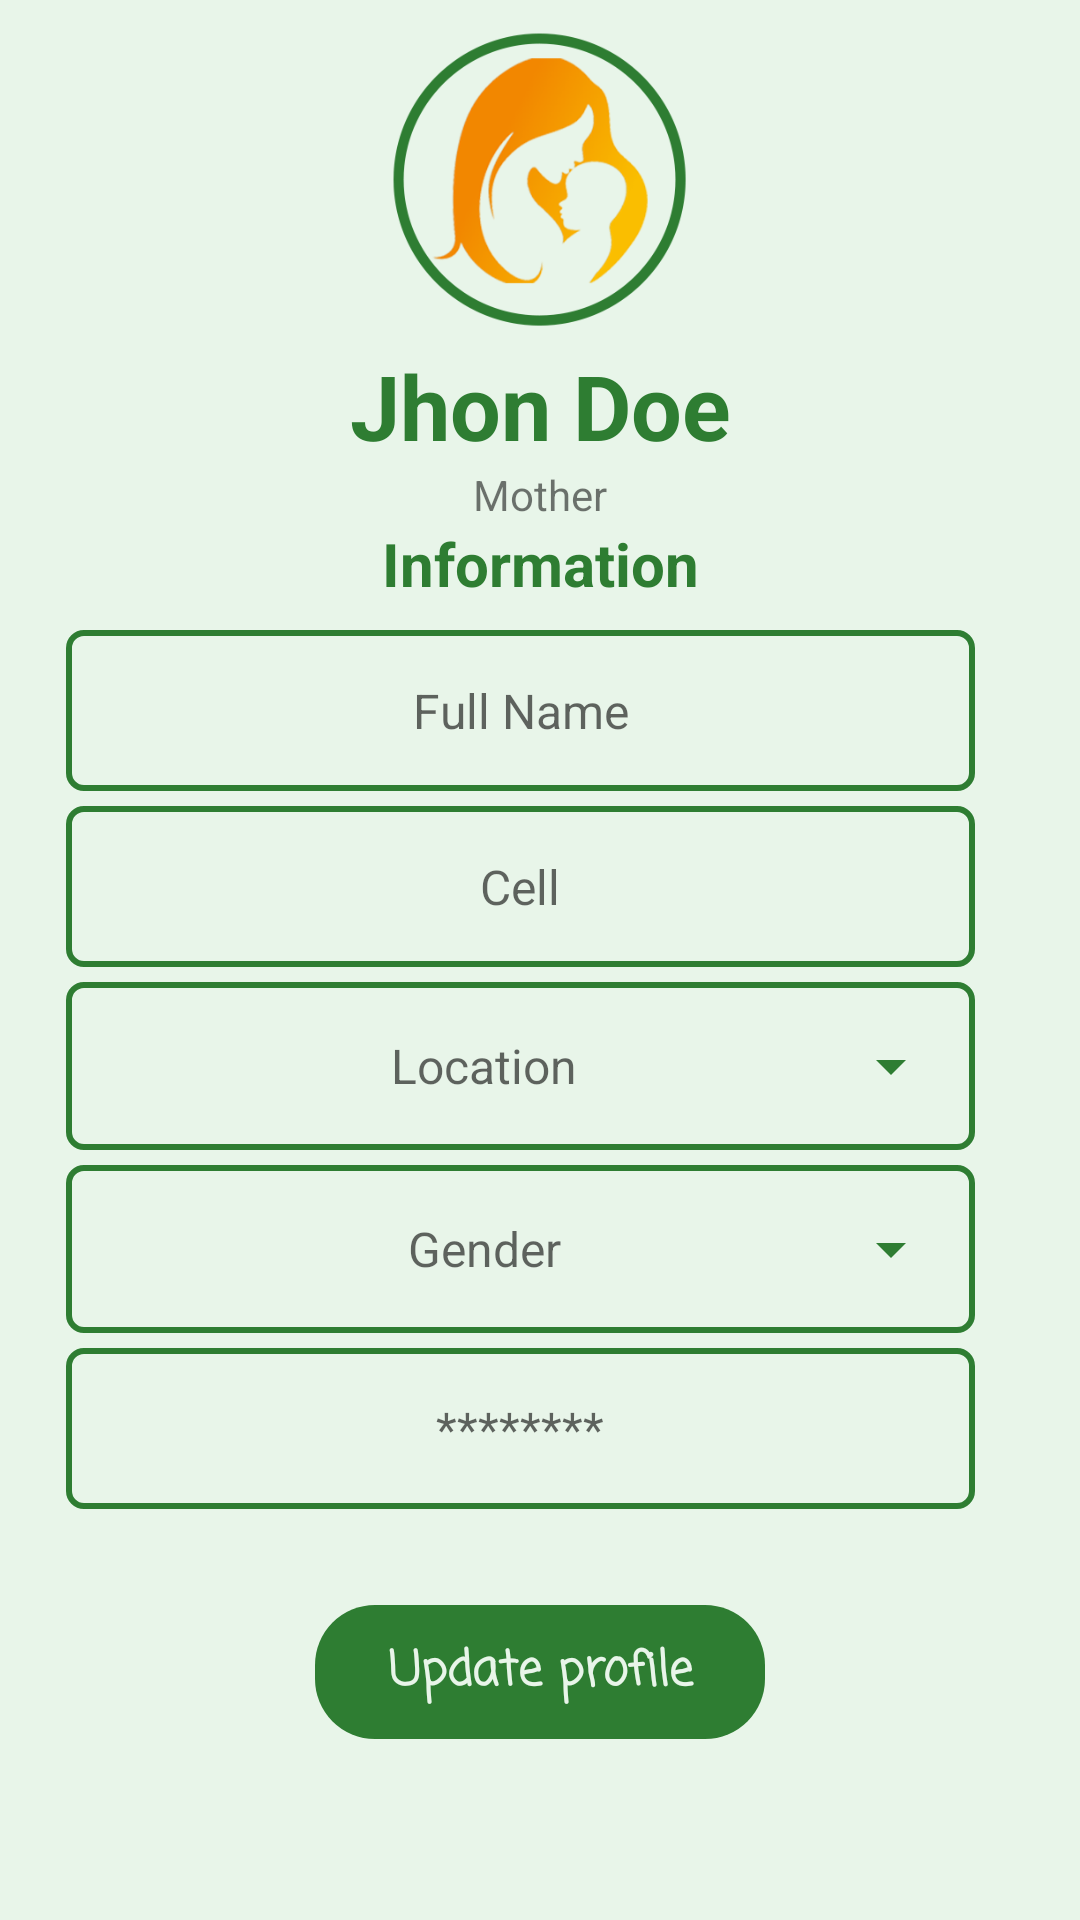

Android layout source for this screen:
<!-- AndroidManifest.xml: application theme AppTheme -->
<!-- res/layout/activity_edit_profile.xml -->
<?xml version="1.0" encoding="utf-8"?>
<ScrollView xmlns:android="http://schemas.android.com/apk/res/android"
    xmlns:app="http://schemas.android.com/apk/res-auto"
    xmlns:tools="http://schemas.android.com/tools"
    android:layout_width="match_parent"
    android:layout_height="match_parent"
    android:background="@color/background"
    tools:context=".mothers.EditProfileActivity">

    <FrameLayout
        android:layout_width="match_parent"
        android:layout_height="match_parent">

        <RelativeLayout
            android:layout_width="match_parent"
            android:layout_height="wrap_content"
            android:gravity="center">

            <LinearLayout
                android:id="@+id/img_layout"
                android:layout_width="match_parent"
                android:layout_height="match_parent"
                android:gravity="center"
                android:layout_marginTop="10dp"
                android:orientation="vertical">

                <ImageView
                    android:layout_width="100dp"
                    android:layout_height="100dp"
                    app:srcCompat="@drawable/logo11" />

                <TextView
                    android:id="@+id/doctor_name"
                    android:layout_width="match_parent"
                    android:layout_height="wrap_content"
                    android:fontFamily="sans-serif"
                    android:gravity="center"
                    android:paddingTop="5dp"
                    android:text="Jhon Doe"
                    android:textColor="@color/button"
                    android:textSize="30sp"
                    android:textStyle="bold" />

                <TextView
                    android:id="@+id/textView6"
                    android:layout_width="match_parent"
                    android:layout_height="wrap_content"
                    android:gravity="center"
                    android:text="Mother" />

                <TextView
                    android:id="@+id/textView5"
                    android:layout_width="match_parent"
                    android:layout_height="wrap_content"
                    android:fontFamily="sans-serif"
                    android:gravity="center"
                    android:text="Information"
                    android:textColor="@color/button"
                    android:textSize="20sp"
                    android:textStyle="bold" />

            </LinearLayout>


            <LinearLayout
                android:id="@+id/layout1"
                android:layout_width="match_parent"
                android:layout_height="wrap_content"
                android:layout_marginTop="200dp"
                android:orientation="vertical"
                android:paddingTop="10dp">

                <EditText
                    android:id="@+id/etxtfullname"
                    android:layout_width="match_parent"
                    android:layout_height="wrap_content"
                    android:layout_marginLeft="22dp"
                    android:layout_marginRight="35dp"
                    android:background="@drawable/border"
                    android:gravity="center"
                    android:hint="Full Name"
                    android:inputType="text"
                    android:padding="16dp"
                    android:textColor="@color/textcolor"
                    android:textSize="16dp" />

                <EditText
                    android:id="@+id/etxtcell"
                    android:layout_width="match_parent"
                    android:layout_height="wrap_content"
                    android:layout_marginLeft="22dp"
                    android:layout_marginTop="5dp"
                    android:layout_marginRight="35dp"
                    android:background="@drawable/border"
                    android:gravity="center"
                    android:hint="Cell"
                    android:inputType="number"
                    android:padding="16dp"
                    android:textColor="@color/textcolor"
                    android:textSize="16sp">

                </EditText>


                <EditText
                    android:id="@+id/location"
                    android:layout_width="match_parent"
                    android:layout_height="wrap_content"
                    android:layout_marginLeft="22dp"
                    android:layout_marginTop="5dp"
                    android:layout_marginRight="35dp"
                    android:background="@drawable/border"
                    android:drawableRight="@drawable/ic_arrow_down"
                    android:focusable="false"
                    android:gravity="center"
                    android:hint="Location"
                    android:inputType="text"
                    android:padding="16dp"
                    android:textColor="@color/textcolor"
                    android:textSize="16dp" />

                <EditText
                    android:id="@+id/gender"
                    android:layout_width="match_parent"
                    android:layout_height="wrap_content"
                    android:layout_marginLeft="22dp"
                    android:layout_marginTop="5dp"
                    android:layout_marginRight="35dp"
                    android:background="@drawable/border"
                    android:drawableRight="@drawable/ic_arrow_down"
                    android:focusable="false"
                    android:gravity="center"
                    android:hint="Gender"
                    android:inputType="text"
                    android:padding="16dp"
                    android:textColor="@color/textcolor"
                    android:textSize="16dp" />


                <EditText
                    android:id="@+id/password"
                    android:layout_width="match_parent"
                    android:layout_height="wrap_content"
                    android:layout_marginLeft="22dp"
                    android:layout_marginTop="5dp"
                    android:layout_marginRight="35dp"
                    android:background="@drawable/border"
                    android:gravity="center"
                    android:hint="********"
                    android:inputType="textPassword"

                    android:maxLength="12"
                    android:padding="16dp"
                    android:textColor="@color/textcolor"
                    android:textSize="16dp" />


            </LinearLayout>

            <LinearLayout
                android:layout_width="match_parent"
                android:layout_height="match_parent"
                android:layout_below="@id/layout1"
                android:gravity="center"
                android:orientation="vertical">

                <TextView
                    android:id="@+id/signup"
                    android:layout_width="150dp"
                    android:layout_height="wrap_content"

                    android:layout_alignParentBottom="true"
                    android:layout_marginTop="32dp"
                    android:layout_marginBottom="18dp"

                    android:background="@drawable/button_background"
                    android:fontFamily="casual"
                    android:gravity="center"
                    android:padding="10dp"
                    android:text="Update profile"
                    android:textColor="@color/background"
                    android:textSize="16dp"
                    android:textStyle="bold" />
            </LinearLayout>
        </RelativeLayout>
    </FrameLayout>
</ScrollView>
<!-- resources referenced by this layout -->
<resources>
  <color name="background">#e8f5e9</color>
  <color name="button">#2e7d32</color>
  <color name="textcolor">#2e7d32</color>
  <!-- drawable border (drawable) -->
  <?xml version="1.0" encoding="utf-8"?>
  <shape xmlns:android="http://schemas.android.com/apk/res/android"
      android:shape="rectangle">
  
      <stroke android:width="2dp"
          android:color="@color/button"
          />
      <corners android:radius="5dp" />
  
  </shape>
  <!-- drawable button_background (drawable) -->
  <?xml version="1.0" encoding="utf-8"?>
  <shape xmlns:android="http://schemas.android.com/apk/res/android">
  
      <corners android:radius="20dp" />
      <solid android:color="@color/button"/>
  
  </shape>
  <!-- drawable ic_arrow_down (drawable) -->
  <vector android:height="24dp" android:tint="@color/button"
      android:viewportHeight="24.0" android:viewportWidth="24.0"
      android:width="24dp" xmlns:android="http://schemas.android.com/apk/res/android">
      <path android:fillColor="#FF000000" android:pathData="M7,10l5,5 5,-5z"/>
  </vector>
  <!-- drawable logo11: png bitmap (drawable, 40488 bytes) -->
  <style name="AppTheme" parent="Theme.AppCompat.Light.DarkActionBar">
          
          <item name="colorPrimary">@color/button</item>
          <item name="colorPrimaryDark">@color/button</item>
          <item name="colorAccent">@color/colorAccent</item>
  
  
      </style>
  <color name="colorAccent">#03DAC5</color>
</resources>
